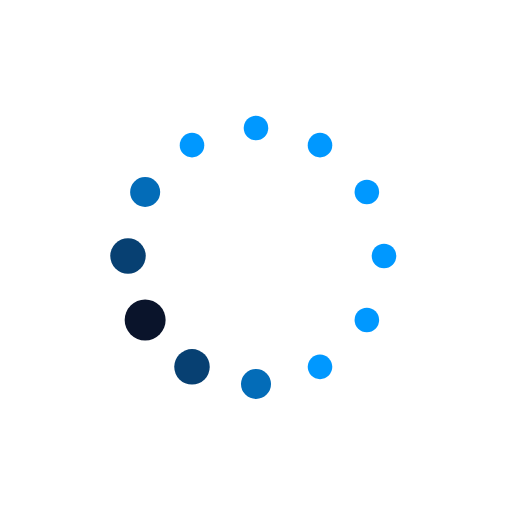
t = 0.00 s
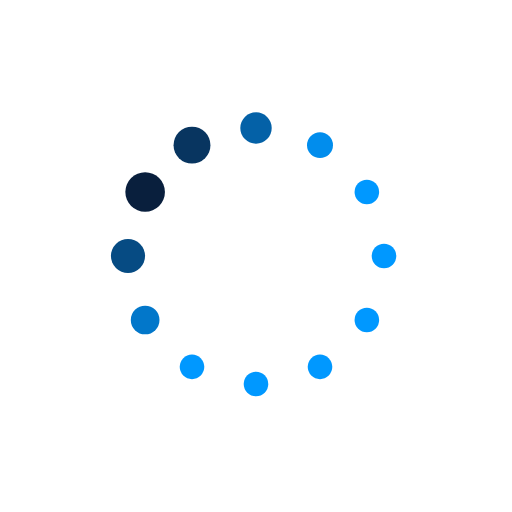
t = 0.27 s
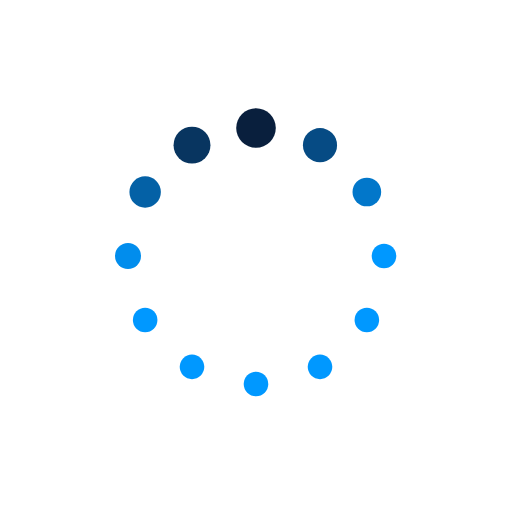
t = 0.45 s
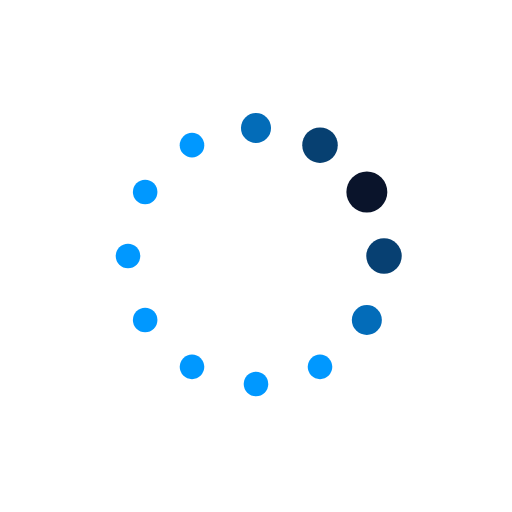
t = 0.71 s
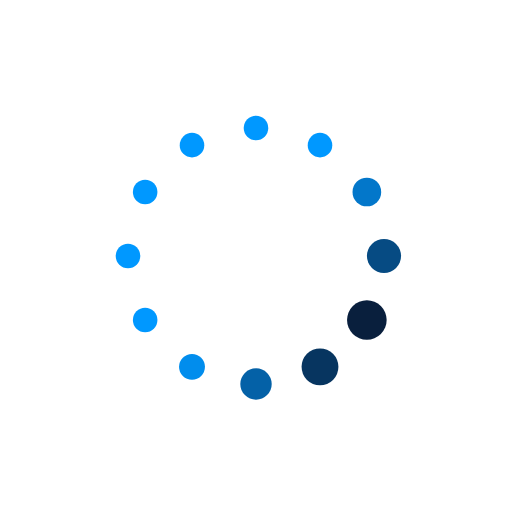
t = 0.98 s
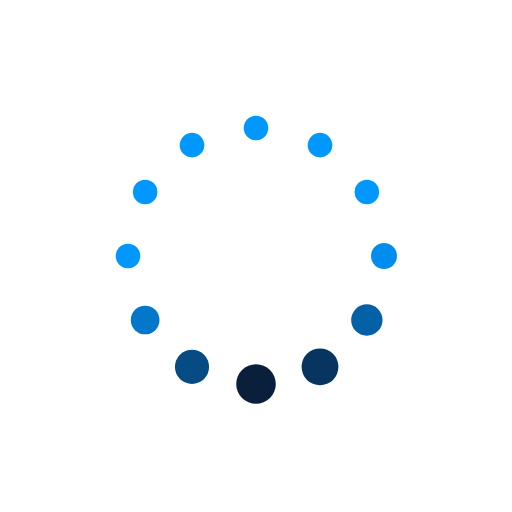
t = 1.16 s

The animated SVG that drew these frames (rendered in a browser with its animation timeline set to each time). Animation: 24 SMIL elements (animate=24); one cycle of 1.43 s, repeats indefinitely.

<?xml version="1.0" encoding="utf-8"?>
<svg xmlns="http://www.w3.org/2000/svg" xmlns:xlink="http://www.w3.org/1999/xlink" style="margin: auto; background: none; display: block; shape-rendering: auto;" width="128px" height="128px" viewBox="0 0 100 100" preserveAspectRatio="xMidYMid">
<circle cx="75" cy="50" fill="#0098ff" r="3.63933">
  <animate attributeName="r" values="2.4;2.4;4;2.4;2.4" times="0;0.1;0.2;0.3;1" dur="1.4285714285714284s" repeatCount="indefinite" begin="-1.3095238095238095s"></animate>
  <animate attributeName="fill" values="#0098ff;#0098ff;#0a142b;#0098ff;#0098ff" repeatCount="indefinite" times="0;0.1;0.2;0.3;1" dur="1.4285714285714284s" begin="-1.3095238095238095s"></animate>
</circle><circle cx="71.65063509461098" cy="62.5" fill="#0098ff" r="3.82734">
  <animate attributeName="r" values="2.4;2.4;4;2.4;2.4" times="0;0.1;0.2;0.3;1" dur="1.4285714285714284s" repeatCount="indefinite" begin="-1.1904761904761905s"></animate>
  <animate attributeName="fill" values="#0098ff;#0098ff;#0a142b;#0098ff;#0098ff" repeatCount="indefinite" times="0;0.1;0.2;0.3;1" dur="1.4285714285714284s" begin="-1.1904761904761905s"></animate>
</circle><circle cx="62.5" cy="71.65063509461096" fill="#0098ff" r="3.29401">
  <animate attributeName="r" values="2.4;2.4;4;2.4;2.4" times="0;0.1;0.2;0.3;1" dur="1.4285714285714284s" repeatCount="indefinite" begin="-1.0714285714285714s"></animate>
  <animate attributeName="fill" values="#0098ff;#0098ff;#0a142b;#0098ff;#0098ff" repeatCount="indefinite" times="0;0.1;0.2;0.3;1" dur="1.4285714285714284s" begin="-1.0714285714285714s"></animate>
</circle><circle cx="50" cy="75" fill="#0098ff" r="2.76067">
  <animate attributeName="r" values="2.4;2.4;4;2.4;2.4" times="0;0.1;0.2;0.3;1" dur="1.4285714285714284s" repeatCount="indefinite" begin="-0.9523809523809523s"></animate>
  <animate attributeName="fill" values="#0098ff;#0098ff;#0a142b;#0098ff;#0098ff" repeatCount="indefinite" times="0;0.1;0.2;0.3;1" dur="1.4285714285714284s" begin="-0.9523809523809523s"></animate>
</circle><circle cx="37.50000000000001" cy="71.65063509461098" fill="#0098ff" r="2.4">
  <animate attributeName="r" values="2.4;2.4;4;2.4;2.4" times="0;0.1;0.2;0.3;1" dur="1.4285714285714284s" repeatCount="indefinite" begin="-0.8333333333333333s"></animate>
  <animate attributeName="fill" values="#0098ff;#0098ff;#0a142b;#0098ff;#0098ff" repeatCount="indefinite" times="0;0.1;0.2;0.3;1" dur="1.4285714285714284s" begin="-0.8333333333333333s"></animate>
</circle><circle cx="28.34936490538903" cy="62.5" fill="#0098ff" r="2.4">
  <animate attributeName="r" values="2.4;2.4;4;2.4;2.4" times="0;0.1;0.2;0.3;1" dur="1.4285714285714284s" repeatCount="indefinite" begin="-0.7142857142857143s"></animate>
  <animate attributeName="fill" values="#0098ff;#0098ff;#0a142b;#0098ff;#0098ff" repeatCount="indefinite" times="0;0.1;0.2;0.3;1" dur="1.4285714285714284s" begin="-0.7142857142857143s"></animate>
</circle><circle cx="25" cy="50" fill="#0098ff" r="2.4">
  <animate attributeName="r" values="2.4;2.4;4;2.4;2.4" times="0;0.1;0.2;0.3;1" dur="1.4285714285714284s" repeatCount="indefinite" begin="-0.5952380952380952s"></animate>
  <animate attributeName="fill" values="#0098ff;#0098ff;#0a142b;#0098ff;#0098ff" repeatCount="indefinite" times="0;0.1;0.2;0.3;1" dur="1.4285714285714284s" begin="-0.5952380952380952s"></animate>
</circle><circle cx="28.34936490538903" cy="37.50000000000001" fill="#0098ff" r="2.4">
  <animate attributeName="r" values="2.4;2.4;4;2.4;2.4" times="0;0.1;0.2;0.3;1" dur="1.4285714285714284s" repeatCount="indefinite" begin="-0.47619047619047616s"></animate>
  <animate attributeName="fill" values="#0098ff;#0098ff;#0a142b;#0098ff;#0098ff" repeatCount="indefinite" times="0;0.1;0.2;0.3;1" dur="1.4285714285714284s" begin="-0.47619047619047616s"></animate>
</circle><circle cx="37.499999999999986" cy="28.349364905389038" fill="#0098ff" r="2.4">
  <animate attributeName="r" values="2.4;2.4;4;2.4;2.4" times="0;0.1;0.2;0.3;1" dur="1.4285714285714284s" repeatCount="indefinite" begin="-0.35714285714285715s"></animate>
  <animate attributeName="fill" values="#0098ff;#0098ff;#0a142b;#0098ff;#0098ff" repeatCount="indefinite" times="0;0.1;0.2;0.3;1" dur="1.4285714285714284s" begin="-0.35714285714285715s"></animate>
</circle><circle cx="49.99999999999999" cy="25" fill="#0098ff" r="2.4">
  <animate attributeName="r" values="2.4;2.4;4;2.4;2.4" times="0;0.1;0.2;0.3;1" dur="1.4285714285714284s" repeatCount="indefinite" begin="-0.23809523809523808s"></animate>
  <animate attributeName="fill" values="#0098ff;#0098ff;#0a142b;#0098ff;#0098ff" repeatCount="indefinite" times="0;0.1;0.2;0.3;1" dur="1.4285714285714284s" begin="-0.23809523809523808s"></animate>
</circle><circle cx="62.5" cy="28.349364905389034" fill="#0098ff" r="2.57266">
  <animate attributeName="r" values="2.4;2.4;4;2.4;2.4" times="0;0.1;0.2;0.3;1" dur="1.4285714285714284s" repeatCount="indefinite" begin="-0.11904761904761904s"></animate>
  <animate attributeName="fill" values="#0098ff;#0098ff;#0a142b;#0098ff;#0098ff" repeatCount="indefinite" times="0;0.1;0.2;0.3;1" dur="1.4285714285714284s" begin="-0.11904761904761904s"></animate>
</circle><circle cx="71.65063509461096" cy="37.499999999999986" fill="#0098ff" r="3.10599">
  <animate attributeName="r" values="2.4;2.4;4;2.4;2.4" times="0;0.1;0.2;0.3;1" dur="1.4285714285714284s" repeatCount="indefinite" begin="0s"></animate>
  <animate attributeName="fill" values="#0098ff;#0098ff;#0a142b;#0098ff;#0098ff" repeatCount="indefinite" times="0;0.1;0.2;0.3;1" dur="1.4285714285714284s" begin="0s"></animate>
</circle>
<!-- [ldio] generated by https://loading.io/ --></svg>